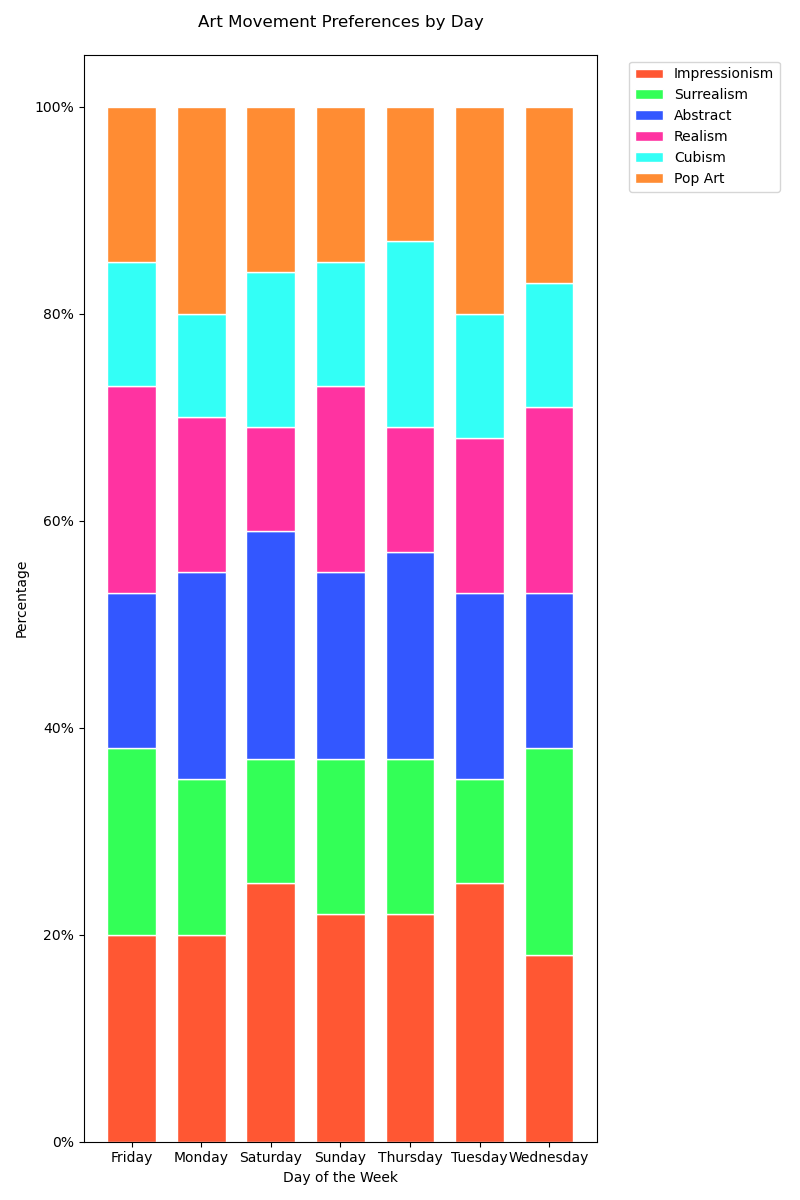

Values plotted in this chart, from the file beside it:
Day, Impressionism, Surrealism, Abstract, Realism, Cubism, Pop Art
Monday, 0.20, 0.15, 0.20, 0.15, 0.10, 0.20
Tuesday, 0.25, 0.10, 0.18, 0.15, 0.12, 0.20
Wednesday, 0.18, 0.20, 0.15, 0.18, 0.12, 0.17
Thursday, 0.22, 0.15, 0.20, 0.12, 0.18, 0.13
Friday, 0.20, 0.18, 0.15, 0.20, 0.12, 0.15
Saturday, 0.25, 0.12, 0.22, 0.10, 0.15, 0.16
Sunday, 0.22, 0.15, 0.18, 0.18, 0.12, 0.15
